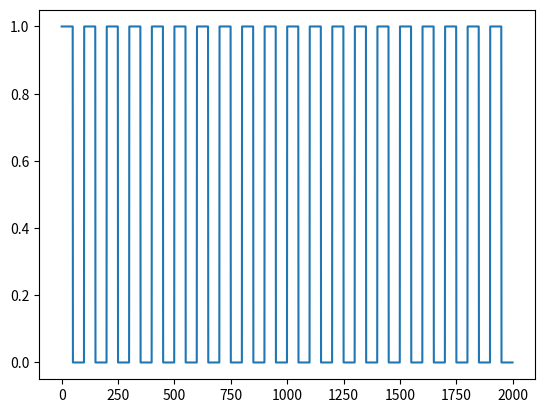

The matplotlib source for this figure:
import numpy as np
import matplotlib.pyplot as plt
from math import e
from scipy.integrate import solve_ivp

"""### Activation for Hill Type

- Frequency
- Positive Pulse Width and Amplitude
- Negative Pulse Width and Amplitude
- Non-linearility coefficient
- Pulse Amplitude
- Fatigue
"""

class Activation:
  '''
  Activation function that will be used on Hill-Type Muscle Model

  Impulse Interval should be a field no?
  '''
  def __init__(self, length, frequency, duty_cycle, amp, non_linearity, fatigue = None):
    '''
    frequency: Hz
    '''
    self.length = length
    self.frequency = frequency
    self.duty_cycle = duty_cycle
    self.non_linearity = non_linearity
    self.fatigue = fatigue

  def get_activation_signal(self, length, frequency, duty_cycle, amp, non_linearity):

    period = (1 * 1000)//frequency # ms

    on = amp * np.ones(int((period)* duty_cycle/100))

    off = np.zeros(period - len(on))
    
    result = np.concatenate((on, off))

    temp = result
    for _ in range(frequency*length - 1):
      result = np.concatenate((result, temp))
    
    
    plt.plot(result)

    print(len(result))
    # activation_signal = e**(non_linearity*result)-1/(e**non_linearity-1)
    # plt.plot(activation_signal)
    # return activation_signal
  
  # def get_amp(self, t):

  
  # def get_fatigue(self, signal, width):

length, frequency, duty_cycle, amp, non_linearity = 2, 10, 50, 1, -2
a = Activation(length, frequency, duty_cycle, amp, non_linearity)
a.get_activation_signal(length, frequency, duty_cycle, amp, non_linearity)
